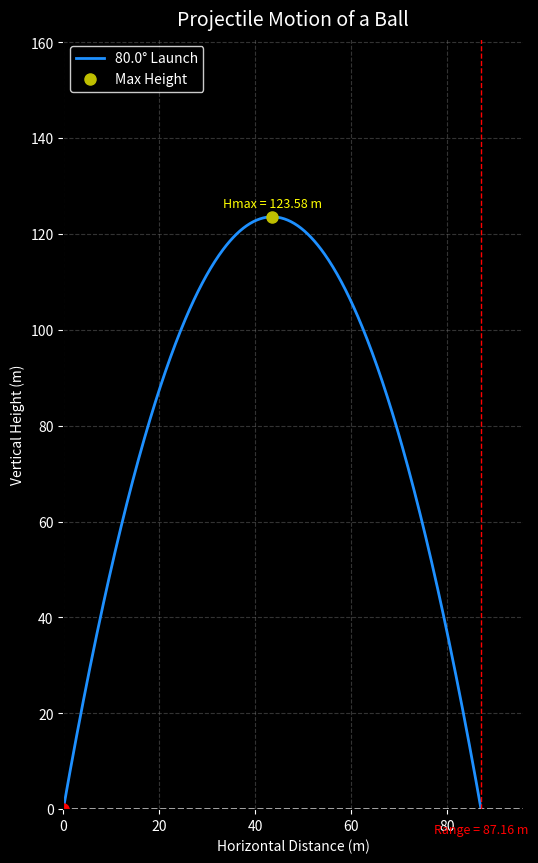

This chart was generated by the following Python code:
# -*- coding: utf-8 -*-
"""
Projectile Motion Animation with Ground, Max Height, and Range Labels
Animation stops when the ball lands.
Created on Mon Oct 20 18:46:54 2025
[redacted]
"""

import numpy as np
import matplotlib.pyplot as plt
from matplotlib.animation import FuncAnimation

# -----------------------------
# Parameters
# -----------------------------
v = 50.0          # initial velocity (m/s)
theta_deg = 80.0  # launch angle (degrees)
g = 9.81          # acceleration due to gravity (m/s²)

# -----------------------------
# Conversions and setup
# -----------------------------
theta = np.radians(theta_deg)
t_flight = 2 * v * np.sin(theta) / g            # total flight time
t_vals = np.linspace(0, t_flight, 500)

# Motion equations
x_vals = v * np.cos(theta) * t_vals
y_vals = v * np.sin(theta) * t_vals - 0.5 * g * t_vals**2

# Physics parameters
h_max = (v**2 * np.sin(theta)**2) / (2 * g)
range_ = (v**2 * np.sin(2 * theta)) / g
t_hmax = v * np.sin(theta) / g
x_hmax = v * np.cos(theta) * t_hmax

# -----------------------------
# Figure setup
# -----------------------------
fig, ax = plt.subplots(figsize=(18, 10), facecolor='black')
ax.set_facecolor('black')

# Plot static trajectory
ax.plot(x_vals, y_vals, color='dodgerblue', label=f'{theta_deg}° Launch', linewidth=2)

# Ground line
ax.axhline(0, color='white', linestyle='--', linewidth=1.2, alpha=0.8)

# Mark max height
ax.plot(x_hmax, h_max, 'yo', markersize=8, label='Max Height')
ax.text(x_hmax, h_max + 2, f'Hmax = {h_max:.2f} m', color='yellow', fontsize=9, ha='center')

# Mark range
ax.axvline(range_, color='red', linestyle='--', linewidth=1)
ax.text(range_, -5, f'Range = {range_:.2f} m', color='red', fontsize=9, ha='center')

# Labels and style
ax.set_title('Projectile Motion of a Ball', color='white', fontsize=14, pad=10)
ax.set_xlabel('Horizontal Distance (m)', color='white')
ax.set_ylabel('Vertical Height (m)', color='white')
ax.tick_params(colors='white')
ax.legend(facecolor='black', edgecolor='white', labelcolor='white')
ax.grid(color='gray', linestyle='--', alpha=0.4)
ax.set_aspect('equal', adjustable='box')
ax.set_xlim(0, range_ * 1.1)
ax.set_ylim(0, h_max * 1.3)

# -----------------------------
# Trace and moving point setup
# -----------------------------
trace_line, = ax.plot([], [], color='lime', linewidth=2)
point, = ax.plot([], [], 'ro', markersize=8)
x_data, y_data = [], []

# -----------------------------
# Animation update function
# -----------------------------
def update(frame):
    # Map frame number to time (stops exactly at t_flight)
    t = frame * t_flight / total_frames
    x = v * np.cos(theta) * t
    y = v * np.sin(theta) * t - 0.5 * g * t**2

    # Stop if the projectile hits the ground
    if y < 0:
        ani.event_source.stop()
        return trace_line, point

    # Update trace and moving point
    x_data.append(x)
    y_data.append(y)
    trace_line.set_data(x_data, y_data)
    point.set_data([x], [y])

    return trace_line, point

# -----------------------------
# Run animation
# -----------------------------
total_frames = 1000
ani = FuncAnimation(fig, update, frames=total_frames, interval=10, blit=True)
plt.show()
